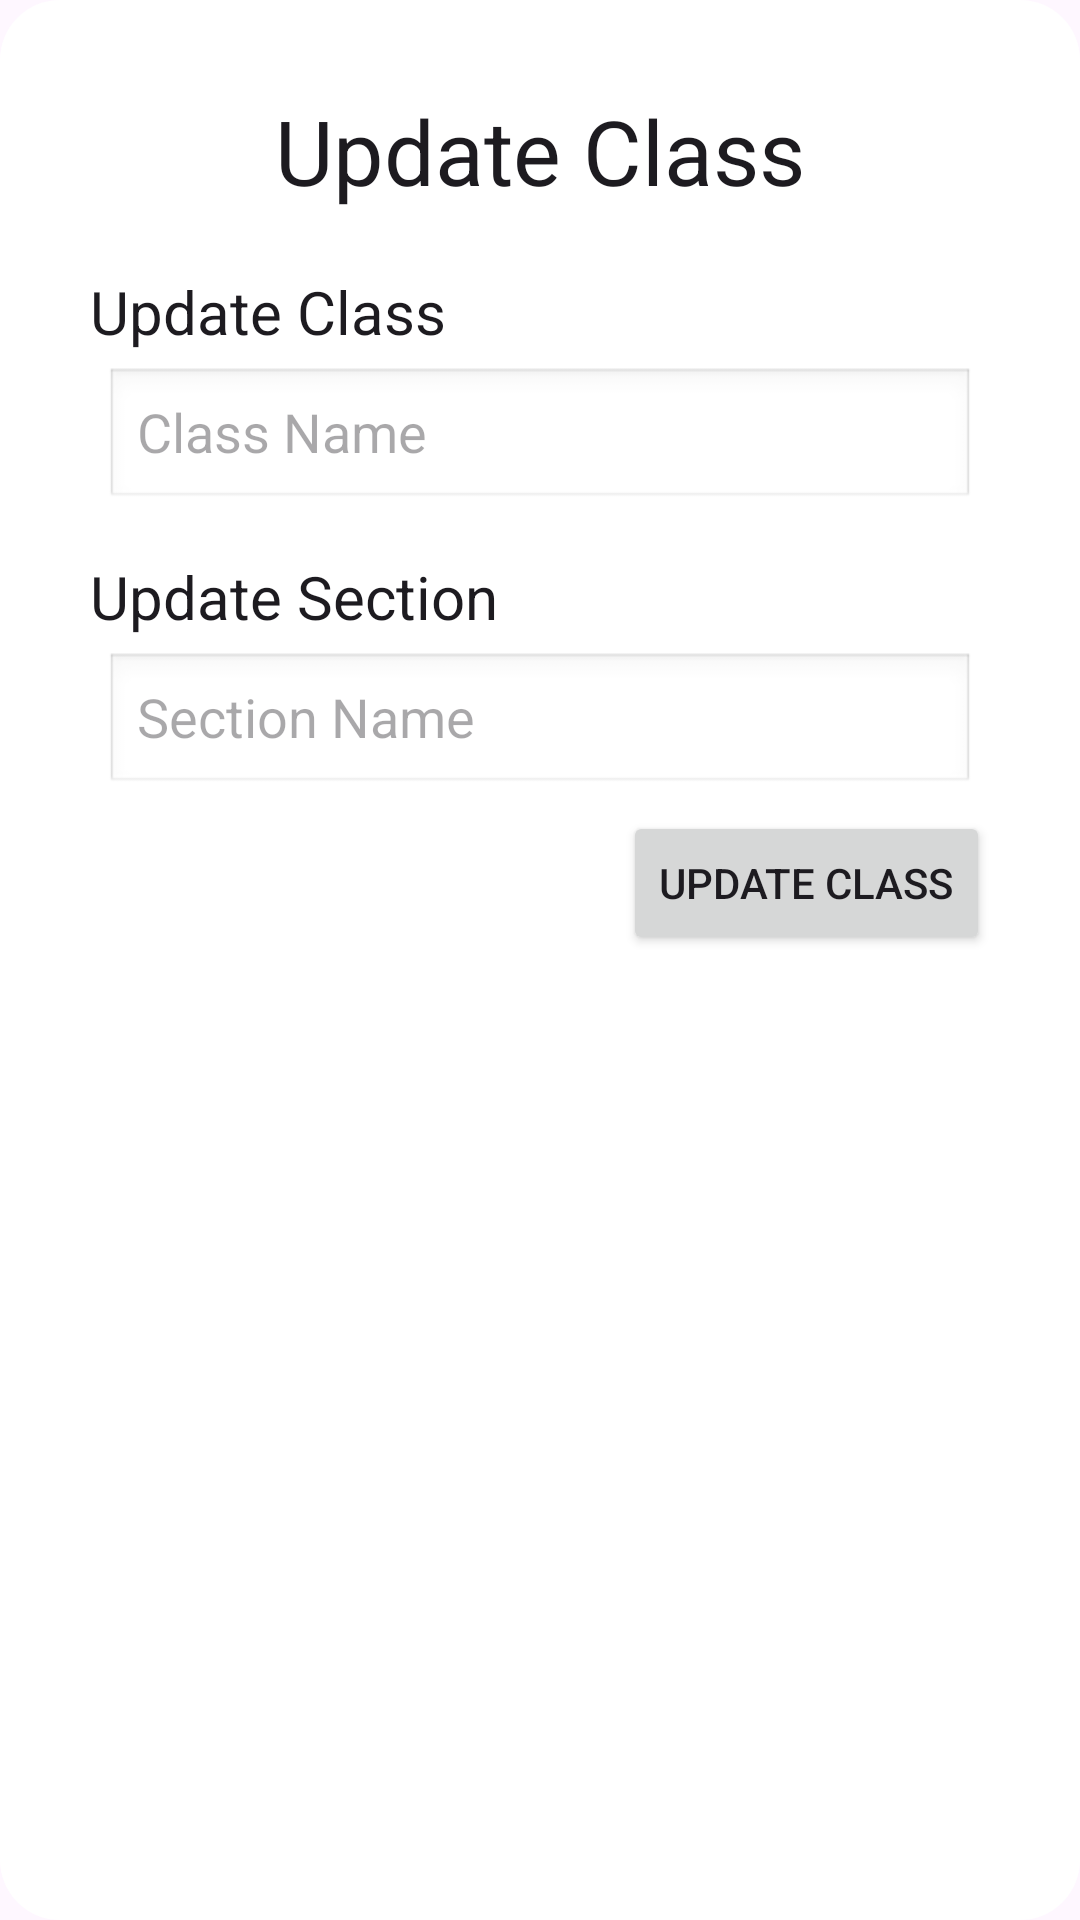

Reconstruct the res/layout file that produces this screen, plus the resources it refers to.
<!-- AndroidManifest.xml: application theme Theme.FirstTask -->
<!-- res/layout/fragment_edit_class_dialog.xml -->
<?xml version="1.0" encoding="utf-8"?>
<LinearLayout xmlns:android="http://schemas.android.com/apk/res/android"
    xmlns:app="http://schemas.android.com/apk/res-auto"
    android:layout_width="match_parent"
    android:layout_height="wrap_content"
    android:orientation="vertical"
    android:background="@drawable/rounded_corners"
    android:layout_margin="15dp"
    android:padding="30dp">

    <TextView
        android:layout_width="match_parent"
        android:layout_height="wrap_content"
        android:text="Update Class"
        style="@style/Theme.AppCompat"
        android:textAlignment="center"
        android:layout_marginBottom="20dp"
        android:textSize="30sp"/>

    <TextView
        android:layout_width="match_parent"
        android:layout_height="wrap_content"
        android:text="Update Class"
        style="@style/Theme.AppCompat"
        android:textAlignment="textStart"
        android:textSize="20sp"/>

    <EditText
        android:id="@+id/classNameEditText"
        android:layout_width="match_parent"
        android:layout_height="wrap_content"
        android:hint="Class Name"
        android:layout_margin="5dp"
        android:layout_gravity="center"
        android:background="@android:drawable/edit_text"
        android:inputType="text" />

    <TextView
        android:layout_width="match_parent"
        android:layout_height="wrap_content"
        android:text="Update Section"
        style="@style/Theme.AppCompat"
        android:textAlignment="textStart"
        android:layout_marginTop="10dp"
        android:textSize="20sp"/>

    <EditText
        android:id="@+id/sectionNameEditText"
        android:layout_width="match_parent"
        android:layout_height="wrap_content"
        android:background="@android:drawable/edit_text"
        android:layout_margin="5dp"
        android:layout_gravity="center"
        android:hint="Section Name"
        android:inputType="text" />

    <Button
        android:id="@+id/updateButton"
        android:layout_width="wrap_content"
        android:layout_height="wrap_content"
        android:layout_gravity="end"
        android:text="Update Class"
        app:cornerRadius="10dp" />

</LinearLayout>
<!-- resources referenced by this layout -->
<resources>
  <!-- drawable rounded_corners (drawable) -->
  <?xml version="1.0" encoding="utf-8"?>
  <layer-list xmlns:android="http://schemas.android.com/apk/res/android">
      <item android:top="0dp">
          <shape android:shape="rectangle">
              <solid android:color="@android:color/white"/>
              <corners android:radius="20dp"/>
          </shape>
      </item>
  </layer-list>
  <style name="Theme.FirstTask" parent="Base.Theme.FirstTask" />
  <style name="Base.Theme.FirstTask" parent="Theme.Material3.DayNight.NoActionBar">
          
          <item name="colorPrimary">@color/colorPrimary</item>
          <item name="colorPrimaryDark">@color/colorPrimaryDark</item>
          <item name="colorAccent">@color/colorAccent</item>
      </style>
  <color name="colorPrimary">#0f9d58</color>
  <color name="colorPrimaryDark">#006d2d</color>
  <color name="colorAccent">#55cf86</color>
</resources>
